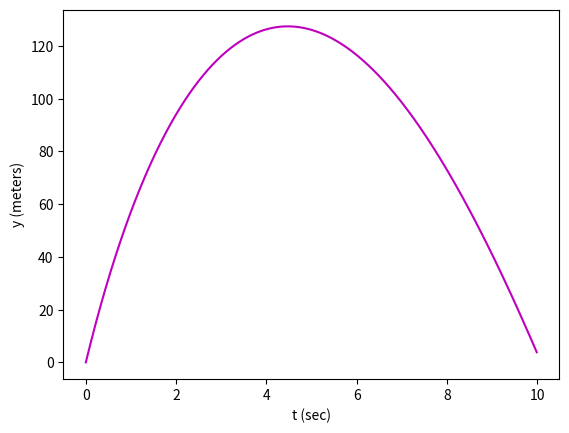

Here is the Python script that generated this plot: (Note: this script raises an exception after producing the figure.)
import math
import pandas as pd
import matplotlib.pyplot as plt 

# Constants
g = 9.81  # Acceleration due to gravity (m/s^2)
rho = 1.225  # Air density (kg/m^3)
Cd = 0.5  # Drag coefficient
A = 0.01  # Cross-sectional area (m^2)

# Input parameters
v0 = 100  # Initial velocity (m/s)
theta = math.radians(45)  # Launch angle (radians)
x0 = 0  # Initial x-position (m)
y0 = 0  # Initial y-position (m)
dt = 0.01  # Time step (s)
tmax = 10  # Maximum time (s)

# Calculate trajectory
x = [x0]
y = [y0]
vx = v0 * math.cos(theta)
vy = v0 * math.sin(theta)

while y[-1] >= 0 and len(x) < tmax / dt:
    v = math.sqrt(vx**2 + vy**2)
    ax = -rho * Cd * A * v * vx / 2
    ay = -g - rho * Cd * A * v * vy / 2
    vx += ax * dt
    vy += ay * dt
    x.append(x[-1] + vx * dt)
    y.append(y[-1] + vy * dt)

time = [i * dt for i in range(len(x))]

plt.plot(time,y, color ='m')
# Add X and y Label
plt.xlabel('t (sec)')
plt.ylabel('y (meters)')
plt.show()

# Save results to Excel
data = {'Time': [i * dt for i in range(len(x))], 'X': x, 'Y': y, 'V': v, 'ax':ax, 'ay':ay,'vx':vx, 'vy':vy}
df = pd.DataFrame(data)
df.to_excel('trajectory.xlsx', index=False)

directory_path = 'E:\BRATI\latihan'
file_name = 'my_data1.xlsx'
full_file_path = f'{directory_path}/{file_name}'
df.to_excel(full_file_path, index=False)
